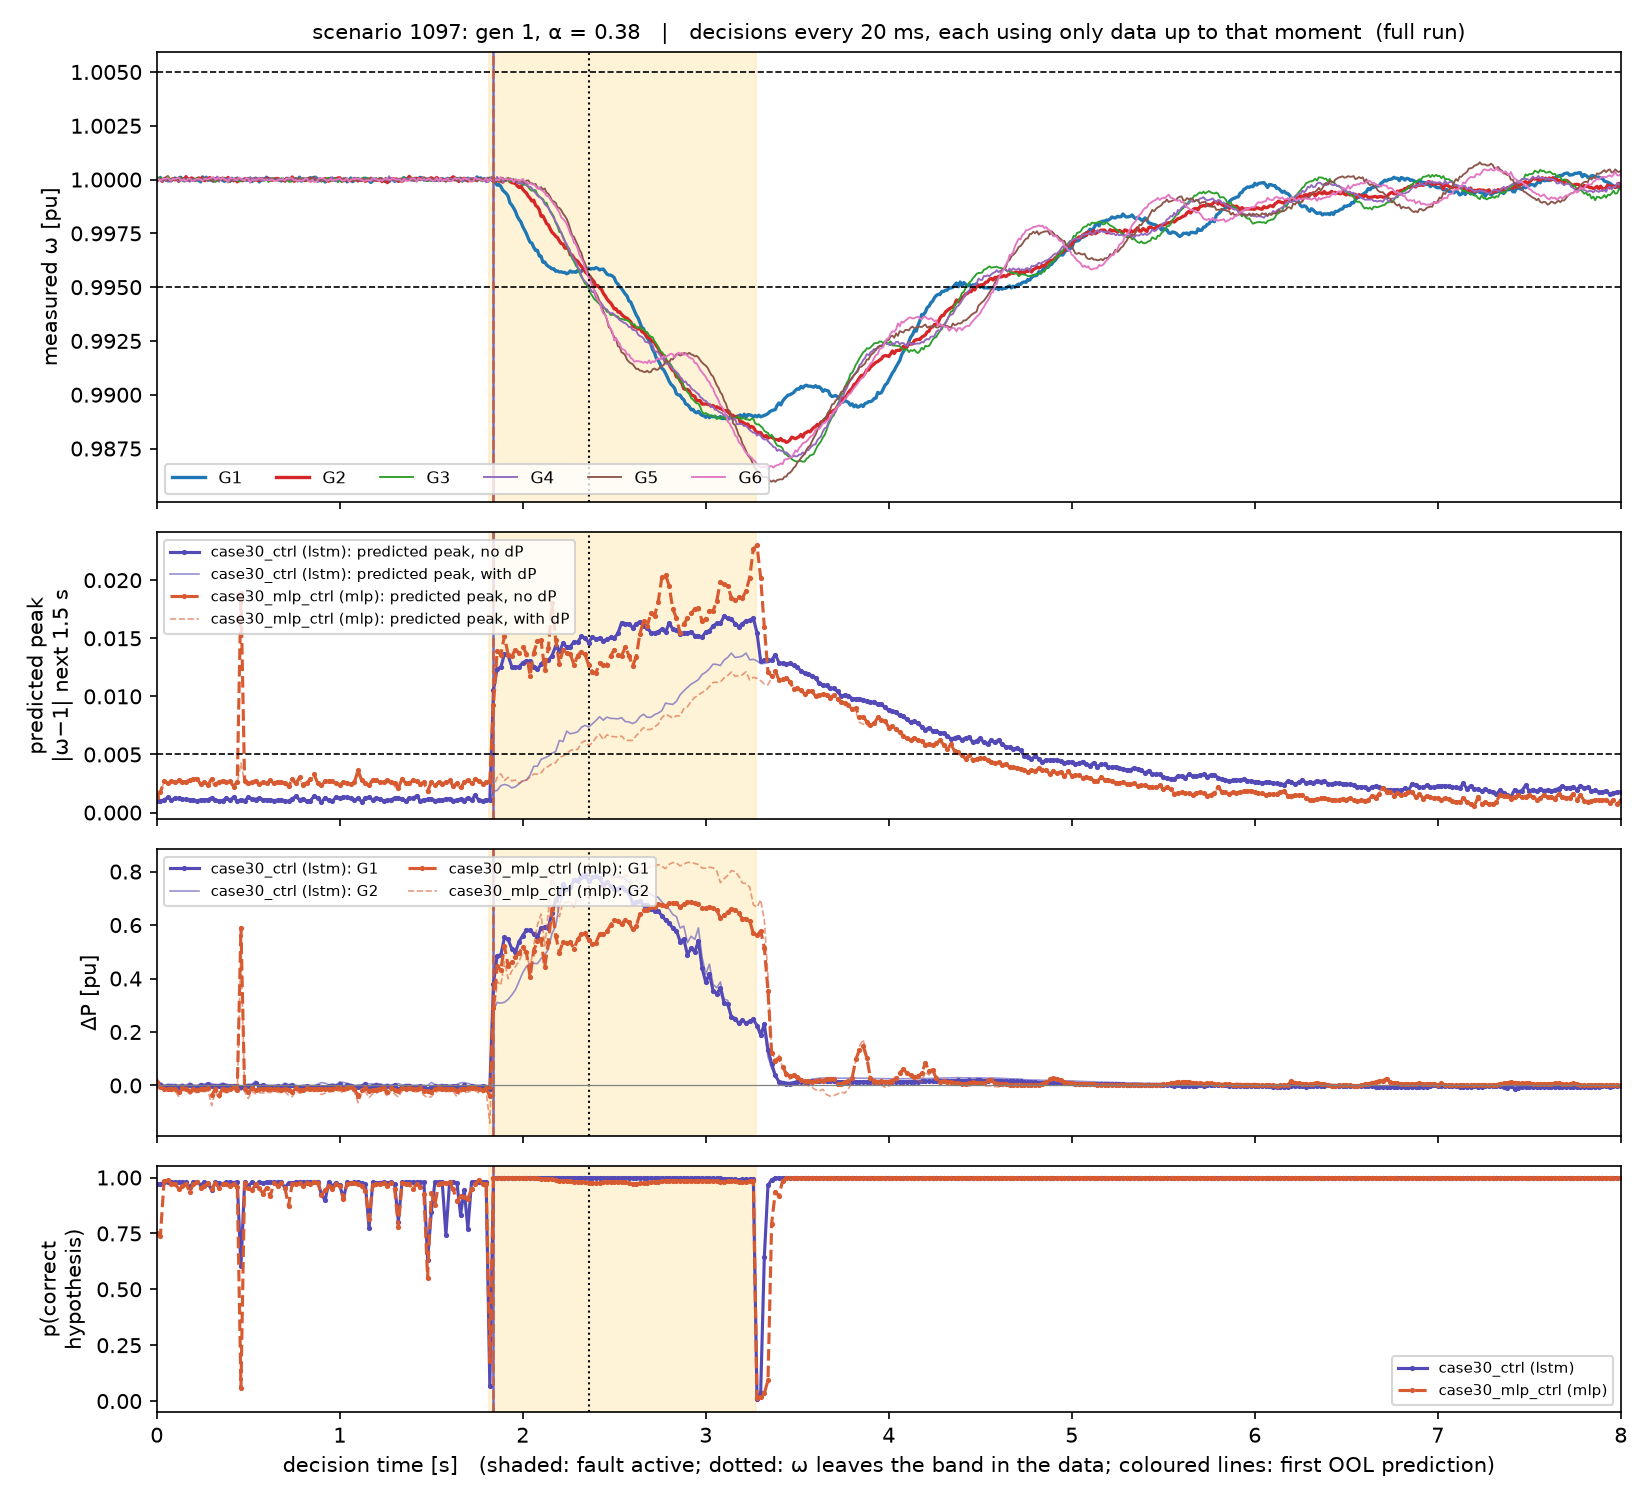

Values plotted in this chart, from the file beside it:
model, t, age_ms, hypothesis, p, correct, alpha, peak_pred, ool_pred, dP_G1, dP_G2, peak_with_dP
case30_ctrl (lstm), 0.000, -1818, none 0, 0.971, 1, 0.533, 0.00103, 0, 0.0007, 0.0062, 0.00103
case30_ctrl (lstm), 0.020, -1798, none 0, 0.970, 1, 0.567, 0.00100, 0, 0.0023, 0.0106, 0.00098
case30_ctrl (lstm), 0.040, -1778, none 0, 0.980, 1, 0.527, 0.00108, 0, -0.0044, 0.0015, 0.00109
case30_ctrl (lstm), 0.060, -1758, none 0, 0.979, 1, 0.531, 0.00130, 0, -0.0026, 0.0045, 0.00129
case30_ctrl (lstm), 0.080, -1738, none 0, 0.979, 1, 0.537, 0.00109, 0, -0.0026, 0.0037, 0.00109
case30_ctrl (lstm), 0.100, -1718, none 0, 0.979, 1, 0.526, 0.00122, 0, -0.0032, 0.0035, 0.00122
case30_ctrl (lstm), 0.120, -1698, none 0, 0.980, 1, 0.527, 0.00126, 0, -0.0041, 0.0010, 0.00123
case30_ctrl (lstm), 0.140, -1678, none 0, 0.979, 1, 0.533, 0.00112, 0, -0.0022, 0.0045, 0.00114
case30_ctrl (lstm), 0.160, -1658, none 0, 0.980, 1, 0.530, 0.00114, 0, -0.0046, 0.0012, 0.00114
case30_ctrl (lstm), 0.180, -1638, none 0, 0.957, 1, 0.606, 0.00109, 0, 0.0004, 0.0092, 0.00114
case30_ctrl (lstm), 0.200, -1618, none 0, 0.979, 1, 0.533, 0.00109, 0, -0.0040, 0.0017, 0.00110
case30_ctrl (lstm), 0.220, -1598, none 0, 0.980, 1, 0.525, 0.00099, 0, -0.0051, 0.0002, 0.00099
case30_ctrl (lstm), 0.240, -1578, none 0, 0.967, 1, 0.544, 0.00110, 0, 0.0008, 0.0071, 0.00113
case30_ctrl (lstm), 0.260, -1558, none 0, 0.979, 1, 0.532, 0.00107, 0, -0.0017, 0.0050, 0.00109
case30_ctrl (lstm), 0.280, -1538, none 0, 0.973, 1, 0.528, 0.00110, 0, 0.0038, 0.0098, 0.00120
case30_ctrl (lstm), 0.300, -1518, none 0, 0.944, 1, 0.575, 0.00127, 0, -0.0038, 0.0059, 0.00129
case30_ctrl (lstm), 0.320, -1498, none 0, 0.978, 1, 0.530, 0.00104, 0, -0.0023, 0.0037, 0.00105
case30_ctrl (lstm), 0.340, -1478, none 0, 0.977, 1, 0.531, 0.00104, 0, -0.0021, 0.0033, 0.00103
case30_ctrl (lstm), 0.360, -1458, none 0, 0.972, 1, 0.544, 0.00103, 0, 0.0026, 0.0090, 0.00112
case30_ctrl (lstm), 0.380, -1438, none 0, 0.979, 1, 0.536, 0.00123, 0, -0.0015, 0.0050, 0.00122
case30_ctrl (lstm), 0.400, -1418, none 0, 0.979, 1, 0.524, 0.00107, 0, -0.0038, 0.0017, 0.00107
case30_ctrl (lstm), 0.420, -1398, none 0, 0.978, 1, 0.529, 0.00133, 0, -0.0027, 0.0030, 0.00133
case30_ctrl (lstm), 0.440, -1378, none 0, 0.980, 1, 0.528, 0.00096, 0, -0.0037, 0.0019, 0.00096
case30_ctrl (lstm), 0.460, -1358, none 0, 0.602, 1, 0.387, 0.00112, 0, -0.0049, -0.0172, 0.00099
case30_ctrl (lstm), 0.480, -1338, none 0, 0.980, 1, 0.522, 0.00103, 0, -0.0037, 0.0014, 0.00103
case30_ctrl (lstm), 0.500, -1318, none 0, 0.964, 1, 0.507, 0.00130, 0, -0.0010, 0.0047, 0.00132
case30_ctrl (lstm), 0.520, -1298, none 0, 0.978, 1, 0.537, 0.00119, 0, -0.0017, 0.0050, 0.00121
case30_ctrl (lstm), 0.540, -1278, none 0, 0.968, 1, 0.483, 0.00109, 0, 0.0089, 0.0162, 0.00125
case30_ctrl (lstm), 0.560, -1258, none 0, 0.979, 1, 0.530, 0.00125, 0, -0.0036, 0.0020, 0.00123
case30_ctrl (lstm), 0.580, -1238, none 0, 0.975, 1, 0.519, 0.00112, 0, 0.0001, 0.0055, 0.00110
case30_ctrl (lstm), 0.600, -1218, none 0, 0.980, 1, 0.531, 0.00111, 0, -0.0046, 0.0016, 0.00108
case30_ctrl (lstm), 0.620, -1198, none 0, 0.980, 1, 0.526, 0.00110, 0, -0.0048, 0.0006, 0.00108
case30_ctrl (lstm), 0.640, -1178, none 0, 0.980, 1, 0.524, 0.00103, 0, -0.0043, 0.0008, 0.00100
case30_ctrl (lstm), 0.660, -1158, none 0, 0.979, 1, 0.524, 0.00106, 0, -0.0035, 0.0020, 0.00106
case30_ctrl (lstm), 0.680, -1138, none 0, 0.980, 1, 0.526, 0.00112, 0, -0.0045, 0.0005, 0.00108
case30_ctrl (lstm), 0.700, -1118, none 0, 0.955, 1, 0.526, 0.00098, 0, 0.0012, 0.0090, 0.00106
case30_ctrl (lstm), 0.720, -1098, none 0, 0.976, 1, 0.509, 0.00097, 0, -0.0019, 0.0029, 0.00096
case30_ctrl (lstm), 0.740, -1078, none 0, 0.976, 1, 0.513, 0.00119, 0, 0.0006, 0.0064, 0.00117
case30_ctrl (lstm), 0.760, -1058, none 0, 0.980, 1, 0.524, 0.00139, 0, -0.0049, 0.0003, 0.00137
case30_ctrl (lstm), 0.780, -1038, none 0, 0.980, 1, 0.525, 0.00111, 0, -0.0071, -0.0019, 0.00106
case30_ctrl (lstm), 0.800, -1018, none 0, 0.980, 1, 0.525, 0.00118, 0, -0.0046, 0.0010, 0.00117
case30_ctrl (lstm), 0.820, -998, none 0, 0.980, 1, 0.525, 0.00096, 0, -0.0038, 0.0019, 0.00097
case30_ctrl (lstm), 0.840, -978, none 0, 0.979, 1, 0.522, 0.00104, 0, -0.0050, -0.0001, 0.00099
case30_ctrl (lstm), 0.860, -958, none 0, 0.980, 1, 0.530, 0.00141, 0, -0.0055, -0.0001, 0.00138
case30_ctrl (lstm), 0.880, -938, none 0, 0.980, 1, 0.540, 0.00127, 0, -0.0022, 0.0047, 0.00127
case30_ctrl (lstm), 0.900, -918, none 0, 0.925, 1, 0.590, 0.00089, 0, -0.0041, 0.0109, 0.00094
case30_ctrl (lstm), 0.920, -898, none 0, 0.898, 1, 0.604, 0.00127, 0, -0.0085, 0.0086, 0.00128
case30_ctrl (lstm), 0.940, -878, none 0, 0.980, 1, 0.521, 0.00107, 0, -0.0036, 0.0021, 0.00107
case30_ctrl (lstm), 0.960, -858, none 0, 0.962, 1, 0.513, 0.00098, 0, -0.0012, 0.0057, 0.00101
case30_ctrl (lstm), 0.980, -838, none 0, 0.978, 1, 0.532, 0.00135, 0, -0.0031, 0.0027, 0.00134
case30_ctrl (lstm), 1.000, -818, none 0, 0.965, 1, 0.547, 0.00123, 0, 0.0045, 0.0135, 0.00121
case30_ctrl (lstm), 1.020, -798, none 0, 0.907, 1, 0.603, 0.00136, 0, -0.0054, 0.0112, 0.00138
case30_ctrl (lstm), 1.040, -778, none 0, 0.978, 1, 0.532, 0.00130, 0, 0.0009, 0.0079, 0.00128
case30_ctrl (lstm), 1.060, -758, none 0, 0.978, 1, 0.535, 0.00122, 0, -0.0013, 0.0049, 0.00124
case30_ctrl (lstm), 1.080, -738, none 0, 0.978, 1, 0.514, 0.00107, 0, -0.0042, -0.0002, 0.00108
case30_ctrl (lstm), 1.100, -718, none 0, 0.980, 1, 0.526, 0.00123, 0, -0.0047, 0.0018, 0.00120
case30_ctrl (lstm), 1.120, -698, none 0, 0.977, 1, 0.524, 0.00093, 0, -0.0030, 0.0019, 0.00094
case30_ctrl (lstm), 1.140, -678, none 0, 0.971, 1, 0.548, 0.00123, 0, 0.0038, 0.0103, 0.00119
case30_ctrl (lstm), 1.160, -658, none 0, 0.773, 1, 0.485, 0.00130, 0, -0.0125, 0.0058, 0.00127
case30_ctrl (lstm), 1.180, -638, none 0, 0.978, 1, 0.535, 0.00111, 0, -0.0012, 0.0054, 0.00106
... 742 more rows
